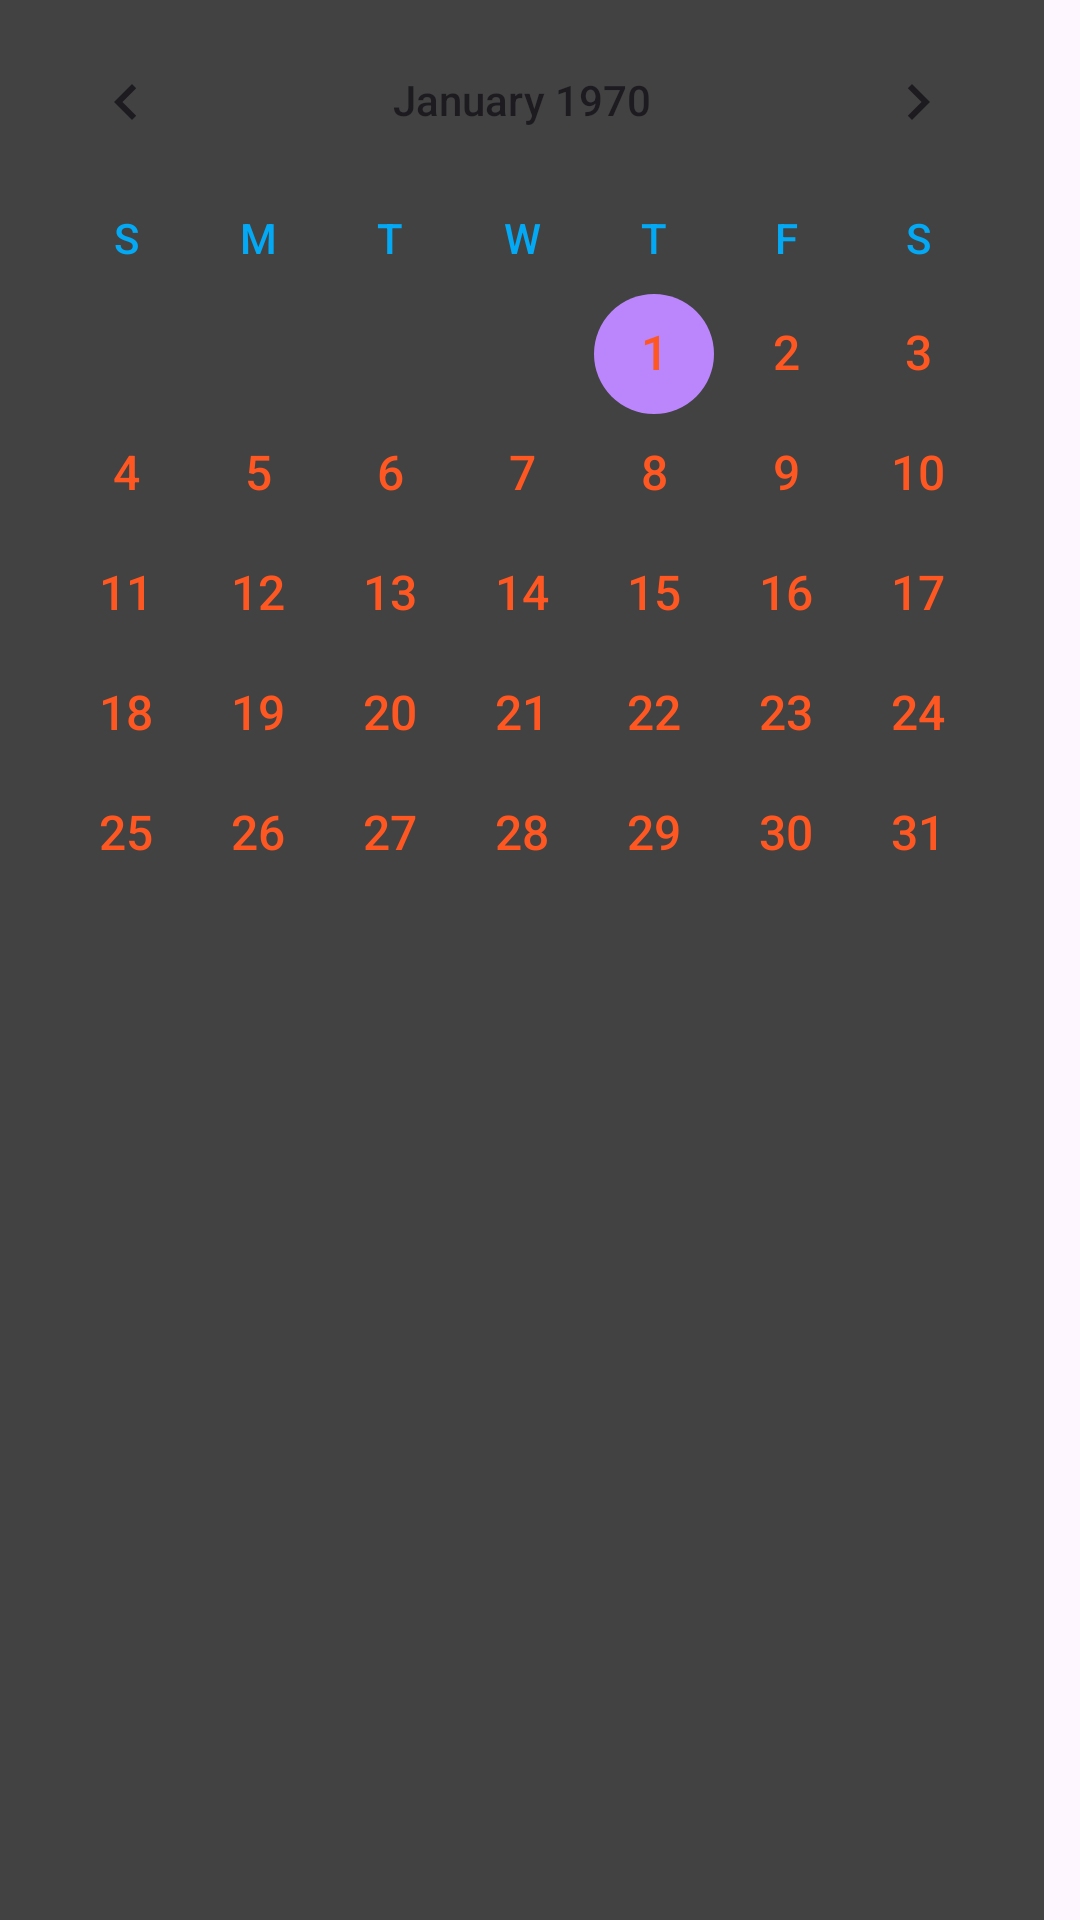

Produce the Android XML layout that renders to this screen, including the resource entries it uses.
<!-- AndroidManifest.xml: application theme Theme.LoginApp -->
<!-- res/layout/calendar_popup.xml -->
<?xml version="1.0" encoding="utf-8"?>
<LinearLayout xmlns:android="http://schemas.android.com/apk/res/android"
    android:layout_width="wrap_content"
    android:layout_height="wrap_content"
    android:orientation="vertical">

    <CalendarView
        android:layout_width="wrap_content"
        android:layout_height="match_parent"
        android:dateTextAppearance="@style/CustomCalendarDateText"
        android:theme="@style/ThemeOverlay.CustomCalendar"
        android:weekDayTextAppearance="@style/CustomWeekDayText"
        android:background="@color/cardview_dark_background"
        />

</LinearLayout>
<!-- resources referenced by this layout -->
<resources>
  <style name="CustomCalendarDateText">
          <item name="android:textColor">@color/my_focused_month_date_color</item> 
          <item name="android:textSize">16sp</item>
      </style>
  <style name="CustomWeekDayText">
          <item name="android:textColor">#03A9F4</item> 
          <item name="android:textSize">14sp</item>
      </style>
  <style name="ThemeOverlay.CustomCalendar" parent="">
          <item name="android:dateTextAppearance">@style/CustomCalendarDateText</item>
          <item name="android:weekDayTextAppearance">@style/CustomWeekDayText</item>
          <item name="colorControlActivated">@color/purple_200</item>
          <item name="colorControlNormal">@color/my_unfocused_month_date_color</item>
      </style>
  <style name="Theme.LoginApp" parent="Base.Theme.LoginApp" />
  <color name="my_focused_month_date_color">#FF5722</color>
  <color name="purple_200">#FFBB86FC</color>
  <color name="my_unfocused_month_date_color">#808080</color>
  <style name="Base.Theme.LoginApp" parent="Theme.Material3.DayNight.NoActionBar">
          
          
  
          <item name="android:statusBarColor">@android:color/transparent</item>
          <item name="android:windowDrawsSystemBarBackgrounds">true</item>
          <item name="android:windowTranslucentStatus">false</item>
  
      </style>
</resources>
